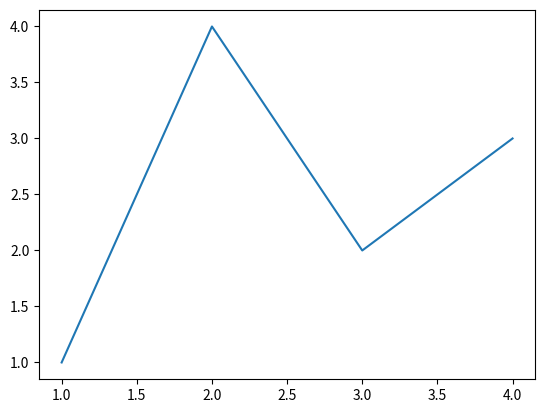
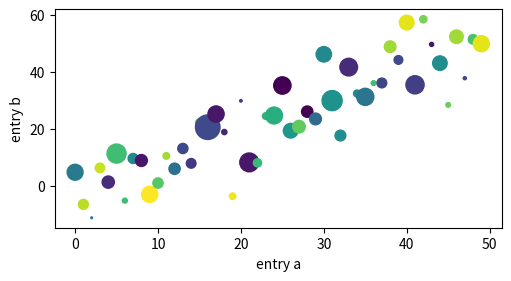
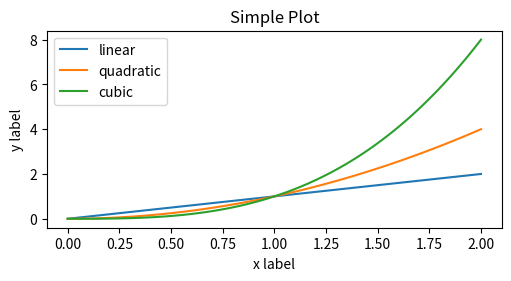
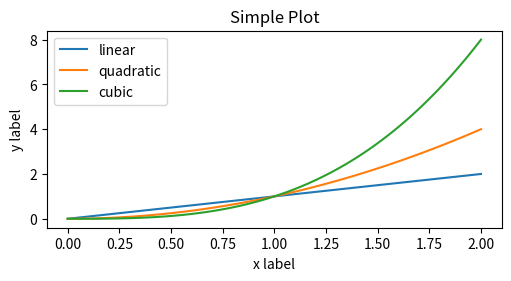
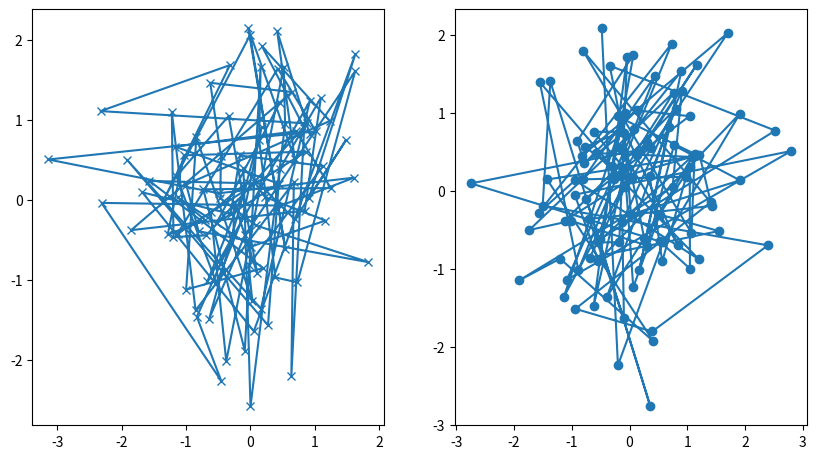
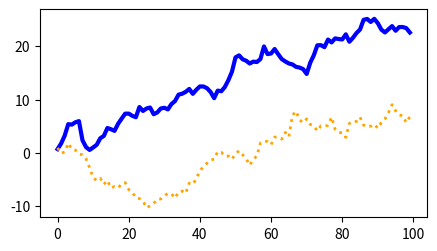
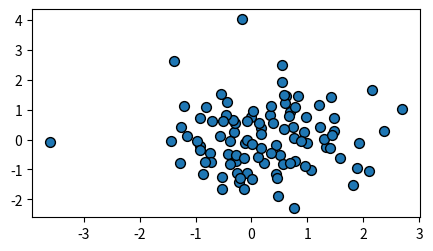
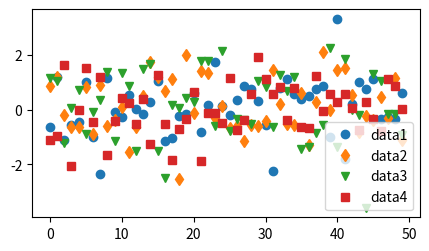
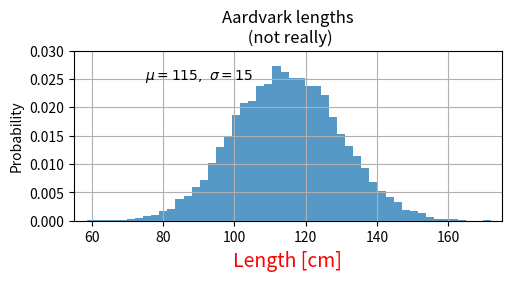
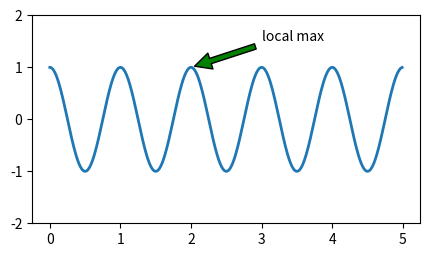
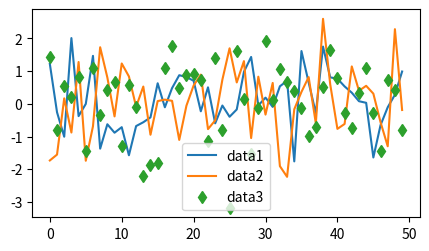
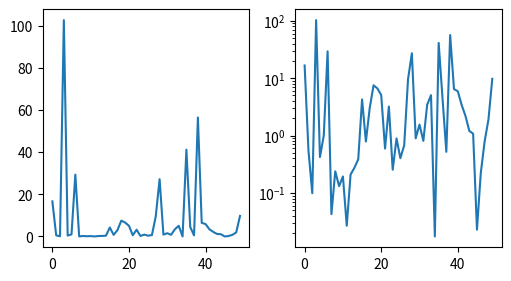
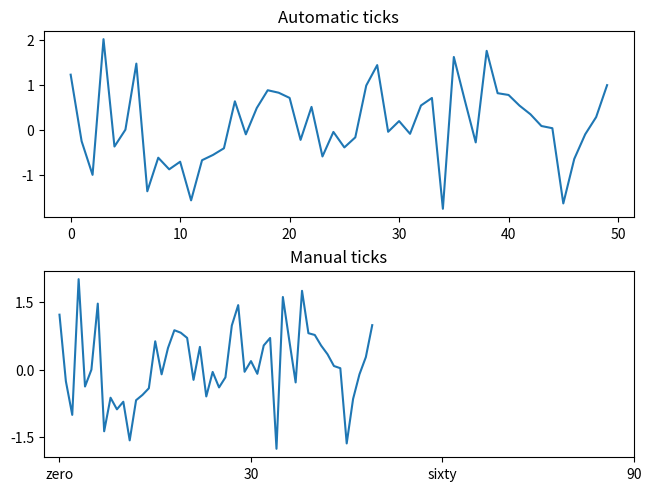

Python code for these plots, in order:
import matplotlib as mpl
import matplotlib.pyplot as plt
import numpy as np

# Allows plots to show in the Jupyter Notebook
%matplotlib inline

# Change dpi (so plots display larger inside DataSpell IDE)
plt.rcParams['figure.dpi'] = 200

# Create a figure containing a single axes.
fig, ax = plt.subplots()
# Plot some data on the axes.
ax.plot([1, 2, 3, 4], [1, 4, 2, 3]);

# Empty figure with no Axes
fig = plt.figure()

# Figure with a single Axes
fig, ax = plt.subplots()

# Figure with a 2x2 grid of Axes
fig, axs = plt.subplots(2, 2)

# Sample matrix
matrix = np.matrix([[1, 2], [3, 4]])
matrix

# Convert matrix to np.array objects using np.asarray()
matrix_asarray = np.asarray(matrix)
matrix_asarray

# seed the random number generator.
np.random.seed(19680801)

# Data
data = {'a': np.arange(50),
        'c': np.random.randint(0, 50, 50),
        'd': np.random.randn(50)}
data['b'] = data['a'] + 10 * np.random.randn(50)
data['d'] = np.abs(data['d']) * 100

# Create the figure
fig, ax = plt.subplots(figsize=(5, 2.7), layout='constrained')

# Plot some data
ax.scatter('a', 'b', c='c', s='d', data=data)

# Add x, y-labels
ax.set_xlabel('entry a')
ax.set_ylabel('entry b');

# Sample data.
x = np.linspace(0, 2, 100)

# Note that even in the OO-style, we use `.pyplot.figure` to create the Figure.
fig_5, ax_5 = plt.subplots(figsize=(5, 2.7), layout='constrained')

# Plot some data on the axes.
ax_5.plot(x, x, label='linear')
# Plot more data on the axes...
ax_5.plot(x, x**2, label='quadratic')
# ... and some more.
ax_5.plot(x, x**3, label='cubic')

# Add an x-label to the axes.
ax_5.set_xlabel('x label')
# Add a y-label to the axes.
ax_5.set_ylabel('y label')
# Add a title to the axes.
ax_5.set_title("Simple Plot")

# Add a legend.
ax_5.legend();

# Sample data.
sample_data = np.linspace(0, 2, 100)

plt.figure(figsize=(5, 2.7), layout='constrained')

# Plot some data on the (implicit) axes, etc...
plt.plot(x, x, label='linear')
plt.plot(x, x**2, label='quadratic')
plt.plot(x, x**3, label='cubic')

# Add an x, y-labels, title, and legend to the axes
plt.xlabel('x label')
plt.ylabel('y label')
plt.title("Simple Plot")
plt.legend();

# noinspection PyShadowingNames
def my_plotter(ax, data1, data2, param_dict):
    """
    A helper function to make a graph.
    """
    out = ax.plot(data1, data2, **param_dict)
    return out

# 4 random data sets
data1, data2, data3, data4 = np.random.randn(4, 100)

# Create the figure
fig_6, (ax1, ax2) = plt.subplots(1, 2, figsize=(10, 5.4))

# Function calls
my_plotter(ax1, data1, data2, {'marker': 'x'})
my_plotter(ax2, data3, data4, {'marker': 'o'});

# Random data sets
data1, data2 = np.random.randn(2, 100)
x = np.arange(len(data1))

# Create the figure
fig, ax = plt.subplots(figsize=(5, 2.7))

# Plot. Manually set the color, linewidth, and linestyle
ax.plot(x, np.cumsum(data1), color='blue', linewidth=3, linestyle='-')
l, = ax.plot(x, np.cumsum(data2), color='orange', linewidth=2)

# Set the linestyle of the second line
l.set_linestyle(':')

fig, ax = plt.subplots(figsize=(5, 2.7))
ax.scatter(data1, data2, s=50, facecolor='C0', edgecolor='k');

# Random data sets
data1, data2, data3, data4 = np.random.randn(4, 50)

fig, ax = plt.subplots(figsize=(5, 2.7))
ax.plot(data1, 'o', label='data1')
ax.plot(data2, 'd', label='data2')
ax.plot(data3, 'v', label='data3')
ax.plot(data4, 's', label='data4')
ax.legend();

mu, sigma = 115, 15
x = mu + sigma * np.random.randn(10000)
fig, ax = plt.subplots(figsize=(5, 2.7), layout='constrained')
# the histogram of the data
n, bins, patches = ax.hist(x, 50, density=1, facecolor='C0', alpha=0.75)

ax.set_xlabel('Length [cm]', fontsize=14, color='red')
ax.set_ylabel('Probability')
ax.set_title('Aardvark lengths\n (not really)')
ax.text(75, .025, r'$\mu=115,\ \sigma=15$')
ax.axis([55, 175, 0, 0.03])
ax.grid(True)

# t = ax.set_xlabel('my data', fontsize=14, color='red')

fig, ax = plt.subplots(figsize=(5, 2.7))

t = np.arange(0.0, 5.0, 0.01)
s = np.cos(2 * np.pi * t)
line, = ax.plot(t, s, lw=2)

ax.annotate('local max', xy=(2, 1), xytext=(3, 1.5),
            arrowprops=dict(facecolor='green', shrink=0.05))

ax.set_ylim(-2, 2);

data1, data2, data3 = np.random.randn(3, 50)


fig, ax = plt.subplots(figsize=(5, 2.7))
ax.plot(np.arange(len(data1)), data1, label='data1')
ax.plot(np.arange(len(data2)), data2, label='data2')
ax.plot(np.arange(len(data3)), data3, 'd', label='data3')
ax.legend();

# Create figure
fig, axs = plt.subplots(1, 2, figsize=(5, 2.7), layout='constrained')

# Data
xdata = np.arange(len(data1))  # make an ordinal for this
data = 10 ** data1

# Plot data
axs[0].plot(xdata, data)
axs[1].set_yscale('log')
axs[1].plot(xdata, data);

fig, axs = plt.subplots(2, 1, layout='constrained')
axs[0].plot(xdata, data1)
axs[0].set_title('Automatic ticks')

axs[1].plot(xdata, data1)
axs[1].set_xticks(np.arange(0, 100, 30), ['zero', '30', 'sixty', '90'])
axs[1].set_yticks([-1.5, 0, 1.5])  # note that we don't need to specify labels
axs[1].set_title('Manual ticks');

fig, ax = plt.subplots(figsize=(5, 2.7), layout='constrained')
dates = np.arange(np.datetime64('2021-11-15'), np.datetime64('2021-12-25'),
                  np.timedelta64(1, 'h'))
data = np.cumsum(np.random.randn(len(dates)))
ax.plot(dates, data)
cdf = mpl.dates.ConciseDateFormatter(ax.xaxis.get_major_locator())
ax.xaxis.set_major_formatter(cdf);

fig, ax = plt.subplots(figsize=(5, 2.7), layout='constrained')
categories = ['turnips', 'rutabaga', 'cucumber', 'pumpkins']

ax.bar(categories, np.random.rand(len(categories)));

fig, (ax1, ax3) = plt.subplots(1, 2, figsize=(7, 2.7), layout='constrained')
l1, = ax1.plot(t, s)
ax2 = ax1.twinx()
l2, = ax2.plot(t, range(len(t)), 'C1')
ax2.legend([l1, l2], ['Sine (left)', 'Straight (right)'])

ax3.plot(t, s)
ax3.set_xlabel('Angle [rad]')
ax4 = ax3.secondary_xaxis('top', functions=(np.rad2deg, np.deg2rad))
ax4.set_xlabel('Angle [°]')

X, Y = np.meshgrid(np.linspace(-3, 3, 128), np.linspace(-3, 3, 128))
Z = (1 - X/2 + X**5 + Y**3) * np.exp(-X**2 - Y**2)

fig, axs = plt.subplots(2, 2, layout='constrained')
pc = axs[0, 0].pcolormesh(X, Y, Z, vmin=-1, vmax=1, cmap='RdBu_r')
fig.colorbar(pc, ax=axs[0, 0])
axs[0, 0].set_title('pcolormesh()')

co = axs[0, 1].contourf(X, Y, Z, levels=np.linspace(-1.25, 1.25, 11))
fig.colorbar(co, ax=axs[0, 1])
axs[0, 1].set_title('contourf()')

pc = axs[1, 0].imshow(Z**2 * 100, cmap='plasma',
                          norm=mpl.colors.LogNorm(vmin=0.01, vmax=100))
fig.colorbar(pc, ax=axs[1, 0], extend='both')
axs[1, 0].set_title('imshow() with LogNorm()')

pc = axs[1, 1].scatter(data1, data2, c=data3, cmap='RdBu_r')
fig.colorbar(pc, ax=axs[1, 1], extend='both')
axs[1, 1].set_title('scatter()')

fig, axd = plt.subplot_mosaic([['upleft', 'right'],
                               ['lowleft', 'right']], layout='constrained')
axd['upleft'].set_title('upleft')
axd['lowleft'].set_title('lowleft')
axd['right'].set_title('right');